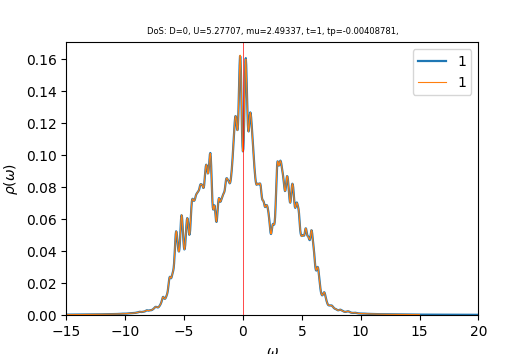

The table this chart was drawn from, first rows:
w	up_1	down_1	cumul_up_1	cumul_down_1	
-15	0.0002459	0.0002556	0	0
-14.96	0.0002473	0.0002571	8.66388e-06	9.00581e-06
-14.93	0.0002487	0.0002586	1.73764e-05	1.80642e-05
-14.89	0.0002501	0.0002601	2.61382e-05	2.71756e-05
-14.86	0.0002515	0.0002616	3.49498e-05	3.63407e-05
-14.82	0.000253	0.0002631	4.38121e-05	4.55594e-05
-14.79	0.0002544	0.0002647	5.27256e-05	5.48317e-05
-14.75	0.0002559	0.0002662	6.16909e-05	6.41572e-05
-14.72	0.0002574	0.0002677	7.07084e-05	7.35361e-05
-14.68	0.0002589	0.0002692	7.97781e-05	8.29689e-05
-14.65	0.0002604	0.0002708	8.88994e-05	9.24565e-05
-14.61	0.0002618	0.0002724	9.8072e-05	0.000102
-14.58	0.0002633	0.000274	0.0001073	0.0001116
-14.54	0.0002648	0.0002756	0.0001166	0.0001213
-14.51	0.0002663	0.0002773	0.0001259	0.000131
-14.47	0.0002678	0.000279	0.0001353	0.0001407
-14.44	0.0002693	0.0002807	0.0001447	0.0001506
-14.4	0.0002709	0.0002824	0.0001542	0.0001605
-14.37	0.0002725	0.0002842	0.0001638	0.0001704
-14.33	0.0002741	0.0002859	0.0001734	0.0001804
-14.3	0.0002758	0.0002877	0.000183	0.0001905
-14.26	0.0002775	0.0002895	0.0001927	0.0002007
-14.23	0.0002792	0.0002913	0.0002025	0.0002109
-14.19	0.0002809	0.0002932	0.0002124	0.0002211
-14.16	0.0002827	0.0002951	0.0002223	0.0002315
-14.12	0.0002844	0.0002971	0.0002322	0.0002419
-14.09	0.0002863	0.0002991	0.0002423	0.0002524
-14.05	0.0002881	0.000301	0.0002524	0.0002629
-14.02	0.00029	0.000303	0.0002625	0.0002735
-13.98	0.0002918	0.0003049	0.0002727	0.0002842
-13.95	0.0002936	0.0003068	0.000283	0.000295
-13.91	0.0002954	0.0003087	0.0002934	0.0003058
-13.88	0.0002971	0.0003106	0.0003038	0.0003167
-13.84	0.0002989	0.0003126	0.0003143	0.0003276
-13.81	0.0003007	0.0003147	0.0003248	0.0003386
-13.77	0.0003025	0.0003168	0.0003354	0.0003497
-13.74	0.0003044	0.000319	0.0003461	0.0003609
-13.7	0.0003064	0.0003211	0.0003568	0.0003722
-13.67	0.0003084	0.0003231	0.0003676	0.0003835
-13.63	0.0003104	0.0003252	0.0003785	0.0003949
-13.6	0.0003125	0.0003274	0.0003894	0.0004063
-13.56	0.0003146	0.0003296	0.0004004	0.0004179
-13.53	0.0003168	0.0003319	0.0004115	0.0004295
-13.49	0.0003191	0.0003344	0.0004227	0.0004412
-13.46	0.0003214	0.000337	0.000434	0.000453
-13.42	0.0003238	0.0003396	0.0004453	0.0004649
-13.39	0.0003262	0.0003421	0.0004567	0.0004769
-13.35	0.0003285	0.0003446	0.0004683	0.000489
-13.32	0.0003307	0.0003471	0.0004798	0.0005012
-13.28	0.0003328	0.0003496	0.0004915	0.0005134
-13.25	0.0003349	0.000352	0.0005032	0.0005257
-13.21	0.0003369	0.0003543	0.000515	0.0005381
-13.18	0.0003389	0.0003565	0.0005269	0.0005506
-13.14	0.000341	0.0003586	0.0005389	0.0005632
-13.11	0.0003432	0.0003607	0.0005509	0.0005758
-13.07	0.0003456	0.000363	0.000563	0.0005886
-13.04	0.0003481	0.0003654	0.0005752	0.0006014
-13	0.0003507	0.0003679	0.0005875	0.0006142
-12.97	0.0003534	0.0003706	0.0005999	0.0006272
-12.93	0.0003561	0.0003734	0.0006123	0.0006403
... 940 more rows
